Run: headless pygame with SDL's dummy video driver; simulated clock (each Clock.tick advances the game by its frame time, no real sleeping); random seed 0; keys injected as events and as key.get_pressed() state; mouse plan: one left click at the window centre at the start of phase 2, then a move to the lower-right quarter at the start of phase 3.
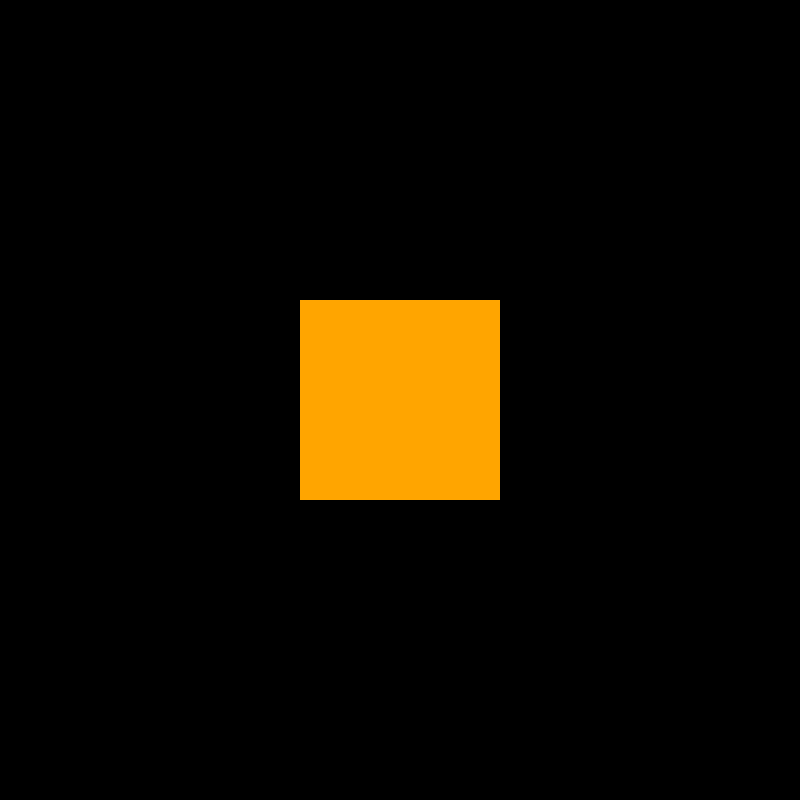
Frame 1 of 4 · flips 1–60 · no input
Frame 2 of 4 · flips 61–180 · clicked the window centre · tapped SPACE, RETURN · held RIGHT (→), D · screen unchanged from frame 1, image omitted
Frame 3 of 4 · flips 181–300 · moved the mouse to the lower-right quarter · held DOWN (↓), S · screen unchanged from frame 2, image omitted
Frame 4 of 4 · flips 301–420 · held LEFT (←), A, UP (↑), W · screen unchanged from frame 3, image omitted

The pygame program that drew these frames:

import pygame

screen = pygame.display.set_mode((800,)*2)
rect = screen.get_rect().inflate((-600,)*2)

# 2024-03-04 Mon.
# - trying to think of the simplest possible way to drag
# - this works but also "pushes" the rect
# - maybe maintain a collection of draggables and which ones were initially
#   clicked and only those are considered dragging
# - other problem is you can drag too fast and lose the dragging

running = True
while running:
    for event in pygame.event.get():
        if event.type == pygame.QUIT:
            running = False
        elif event.type == pygame.MOUSEMOTION:
            if event.buttons[0] and rect.collidepoint(event.pos):
                rect.topleft += pygame.Vector2(event.rel)
    screen.fill('black')
    pygame.draw.rect(screen, 'orange', rect, 0)
    pygame.display.flip()
